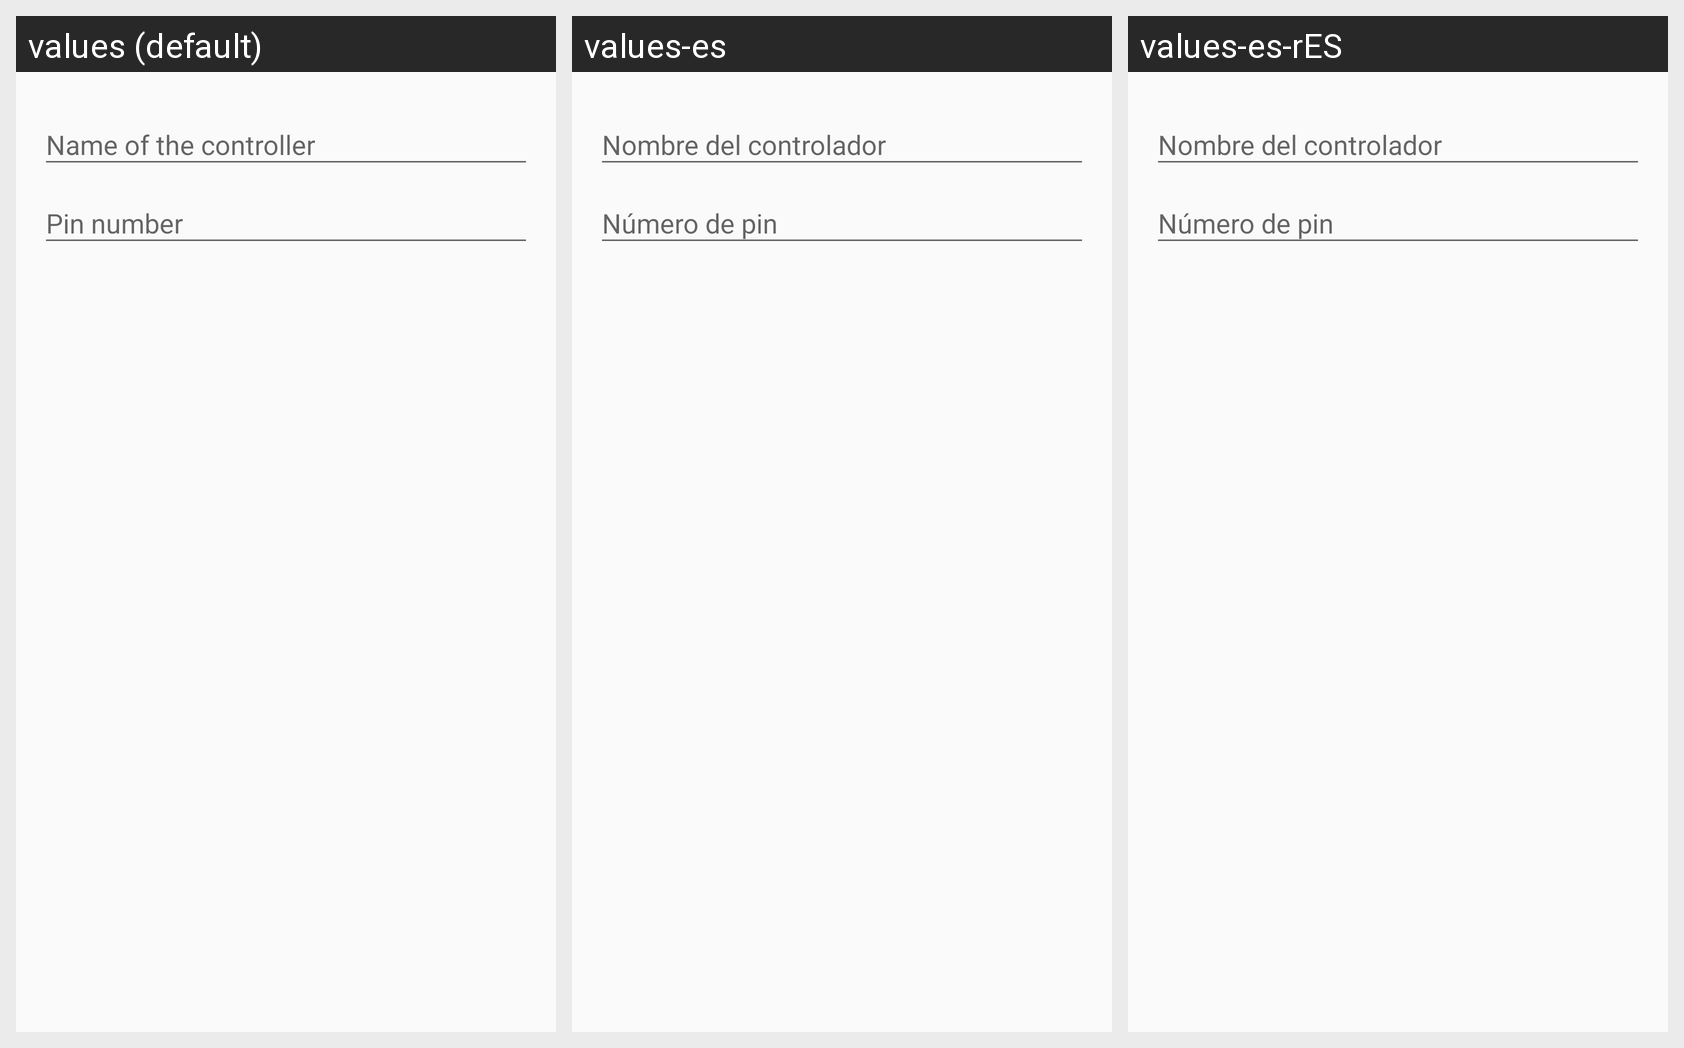

Strings drawn on this Android screen and how each of the app's shown locales translates them:
Android screen res/layout/alertdialog_editcontroller.xml rendered under 3 locales, left to right: values (default), values-es, values-es-rES. Device: Nexus 5 (rendered at 1080×1920; each locale shown at half size, 540×960, under a caption strip naming it); theme AppTheme.Default.
Strings drawn on this screen, with the default value and each locale's value (text and hints the layout hard-codes, and strings that could not be matched under every locale, appear in the picture but are not listed):

newcontroller_nameedittext_hint
  values: Name of the controller
  values-es: Nombre del controlador
  values-es-rES: Nombre del controlador

newcontroller_pinnumber_hint
  values: Pin number
  values-es: Número de pin
  values-es-rES: Número de pin
